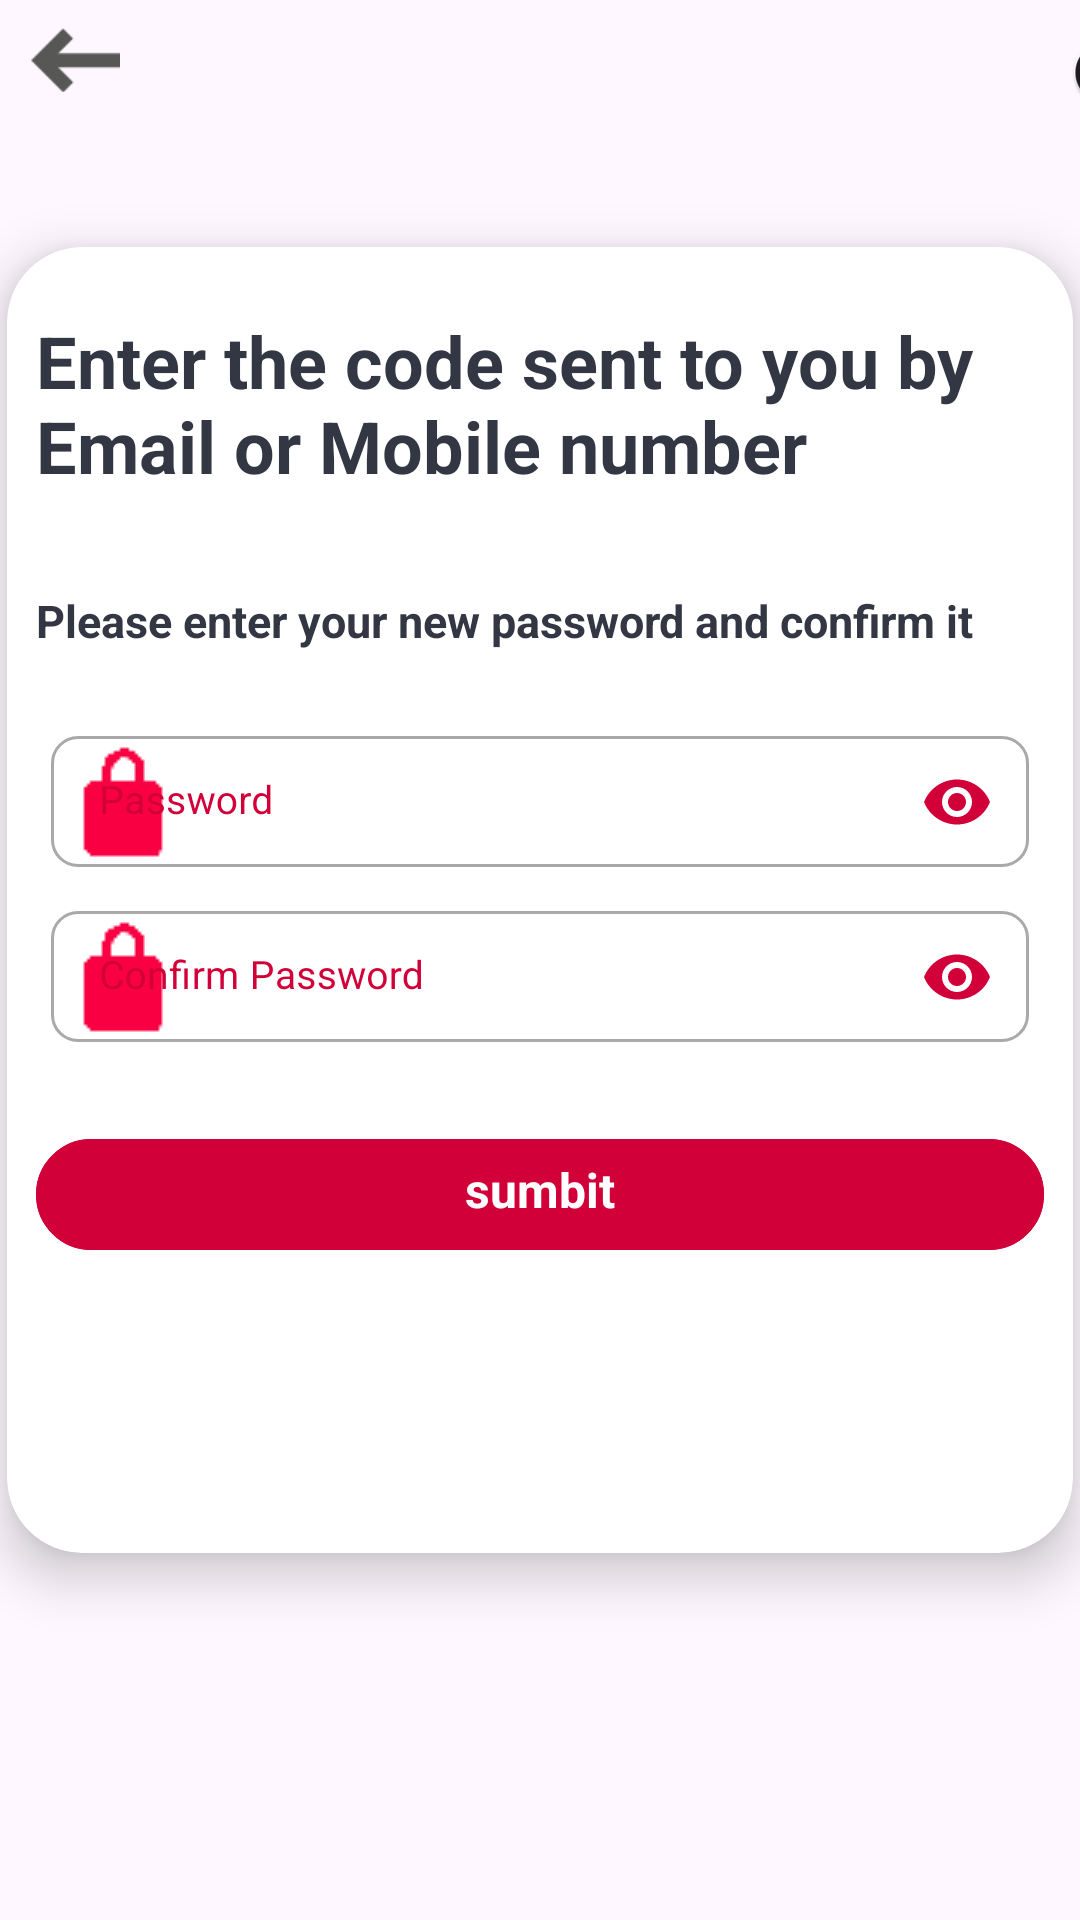

The Android layout XML behind this screen, and the referenced resources:
<!-- AndroidManifest.xml: application theme Theme.Gamer -->
<!-- res/layout/reset_password.xml -->
<?xml version="1.0" encoding="utf-8"?>
<LinearLayout
    xmlns:android="http://schemas.android.com/apk/res/android"
    xmlns:app="http://schemas.android.com/apk/res-auto"
    xmlns:tools="http://schemas.android.com/tools"
    android:layout_width="match_parent"
    android:layout_height="match_parent"
    android:orientation="vertical"
    android:gravity="center_vertical"
    >

    <LinearLayout
        android:layout_width="match_parent"
        android:layout_height="60dp"
        android:orientation="horizontal">

        <ImageView
            android:id="@+id/backArrowreset"
            android:layout_width="30dp"
            android:layout_height="wrap_content"
            android:layout_gravity="center"
            android:layout_marginEnd="10dp"
            android:layout_marginStart="10dp"
            android:layout_marginBottom="10dp"
            android:src="@drawable/fichier_1"
            app:startIconTint="#f90043"
            app:startIconTintMode="src_in" />


        <androidx.appcompat.widget.SwitchCompat
            android:id="@+id/switchMode"
            android:layout_width="348dp"
            android:layout_height="wrap_content"
            android:layout_marginEnd="10dp"
            android:layout_marginBottom="10dp" />
    </LinearLayout>

    <LinearLayout
        android:layout_width="match_parent"
        android:layout_height="match_parent"
        android:orientation="vertical">




        <androidx.cardview.widget.CardView
            android:layout_width="390dp"
            android:layout_height="480dp"
            android:layout_gravity="center"
            android:layout_marginStart="0dp"
            android:layout_marginTop="0dp"
            android:background="@drawable/switch_trcks"
            app:cardCornerRadius="25dp"
            app:cardElevation="10dp"
            app:cardUseCompatPadding="true">

            <LinearLayout
                android:layout_width="336dp"
                android:layout_height="424dp"
                android:layout_gravity="center"
                android:orientation="vertical">

                <TextView
                    android:layout_width="match_parent"
                    android:layout_height="wrap_content"
                    android:layout_gravity="start"
                    android:layout_marginTop="16dp"
                    android:layout_marginBottom="16dp"
                    android:gravity="start"
                    android:text="Enter the code sent to you by Email or Mobile number"
                    android:textAlignment="textStart"
                    android:textColor="@color/colorSecondaryLight"

                    android:textSize="24sp"
                    android:textStyle="bold" />

                <TextView
                    android:layout_width="match_parent"
                    android:layout_height="wrap_content"
                    android:layout_gravity="center"
                    android:layout_marginTop="16dp"
                    android:layout_marginBottom="16dp"
                    android:gravity="start"
                    android:text="Please enter your new password and confirm it"
                    android:textAlignment="textStart"
                    android:textColor="@color/colorSecondaryLight"

                    android:textSize="15sp"
                    android:textStyle="bold" />

                <com.google.android.material.textfield.TextInputLayout
                    style="@style/Widget.MaterialComponents.TextInputLayout.OutlinedBox.Dense"
                    android:layout_width="match_parent"
                    android:layout_height="wrap_content"
                    android:layout_marginLeft="5dp"
                    android:layout_marginTop="5dp"
                    android:layout_marginRight="5dp"
                    android:hint="Password"
                    android:textColorHint="@color/colorPrimaryDark"
                    app:endIconTint="@color/colorPrimaryDark"

                    app:boxStrokeWidth="1dp"
                    app:endIconMode="password_toggle"
                    app:hintTextColor="#f90043"
                    app:shapeAppearanceOverlay="@style/Button4"
                    app:startIconDrawable="@drawable/ic_lock"
                    app:startIconTint="#f90043"
                    app:startIconTintMode="src_in">


                    <com.google.android.material.textfield.TextInputEditText
                        android:id="@+id/passwords"
                        android:layout_width="match_parent"
                        android:layout_height="wrap_content"
                        android:ems="10"
                        android:inputType="textPassword"
                        android:textColor="@color/Primary"
                        android:textSize="13sp"
                        android:textStyle="normal" />
                </com.google.android.material.textfield.TextInputLayout>
                <com.google.android.material.textfield.TextInputLayout
                    style="@style/Widget.MaterialComponents.TextInputLayout.OutlinedBox.Dense"
                    android:layout_width="match_parent"
                    android:layout_height="wrap_content"
                    android:layout_marginLeft="5dp"
                    android:layout_marginTop="5dp"
                    android:layout_marginRight="5dp"
                    android:hint="Confirm Password"
                    android:textColorHint="@color/colorPrimaryDark"
                    app:endIconTint="@color/colorPrimaryDark"
                    app:boxStrokeWidth="1dp"
                    app:endIconMode="password_toggle"

                    app:hintTextColor="#f90043"
                    app:shapeAppearanceOverlay="@style/Button4"
                    app:startIconDrawable="@drawable/ic_lock"
                    app:startIconTint="#f90043"
                    app:startIconTintMode="src_in">


                    <com.google.android.material.textfield.TextInputEditText
                        android:id="@+id/password"
                        android:layout_width="match_parent"
                        android:layout_height="wrap_content"
                        android:ems="10"
                        android:inputType="textPassword"
                        android:textColor="@color/Primary"
                        android:textSize="13sp"
                        android:textStyle="normal" />
                </com.google.android.material.textfield.TextInputLayout>
                <LinearLayout
                    android:layout_width="336dp"
                    android:layout_height="wrap_content"
                    android:layout_gravity="center"
                    android:layout_marginStart="20dp"
                    android:layout_marginTop="30dp"
                    android:layout_marginEnd="20dp"
                    android:background="@drawable/switch_tumbs"
                    android:gravity="center"
                    android:orientation="horizontal"
                    android:weightSum="2">

                    <TextView

                        android:id="@+id/submit"
                        android:layout_width="match_parent"
                        android:layout_height="37dp"
                        android:layout_weight="13"
                        android:background="@drawable/switch_trcks"

                        android:paddingTop="6dp"
                        android:text="sumbit"
                        android:textAlignment="center"
                        android:textColor="@color/white"
                        android:textSize="16sp"
                        android:textStyle="bold|normal" />


                </LinearLayout>

                <LinearLayout
                    android:layout_width="match_parent"
                    android:layout_height="82dp" />
            </LinearLayout>

        </androidx.cardview.widget.CardView>


    </LinearLayout>
</LinearLayout>
<!-- resources referenced by this layout -->
<resources>
  <color name="Primary">#f90043</color>
  <color name="colorPrimaryDark">#d20039</color>
  <color name="colorSecondaryLight">#333744</color>
  <color name="white">#FFFFFFFF</color>
  <!-- drawable fichier_1: png bitmap (drawable, 503 bytes) -->
  <!-- drawable ic_lock: png bitmap (drawable, 2006 bytes) -->
  <!-- drawable switch_trcks (drawable) -->
  <?xml version="1.0" encoding="utf-8"?>
  <shape
      android:shape="rectangle"
      xmlns:android="http://schemas.android.com/apk/res/android">
      <solid android:color="@color/colorPrimaryDark"/>
      <corners android:radius="50dp"/>
      <stroke android:width="2dp" android:color="@color/colorPrimaryDark"/>
  </shape>
  <!-- drawable switch_tumbs (drawable) -->
  <?xml version="1.0" encoding="utf-8"?>
  <shape
      android:shape="rectangle"
      xmlns:android="http://schemas.android.com/apk/res/android">
      <solid android:color="@color/transparentColor"/>
      <corners android:radius="50dp"/>
      <stroke android:width="1dp" android:color="@color/colorPrimaryDark"/>
  
  
  
  </shape>
  <style name="Button4">
          <item name="cornerSize">20%</item>
      </style>
  <style name="Theme.Gamer" parent="Base.Theme.Gamer" />
  <color name="transparentColor">#00F90043</color>
  <style name="Base.Theme.Gamer" parent="Theme.Material3.DayNight.NoActionBar">
          
  
          <item name="colorPrimary">@color/colorPrimary</item>
          <item name="colorPrimaryVariant">@color/Primary</item>
          <item name="colorOnPrimary">@color/white</item>
          
          
          <item name="android:statusBarColor">?attr/colorPrimaryVariant</item>
          
      </style>
  <color name="colorPrimary">#f90043</color>
</resources>
